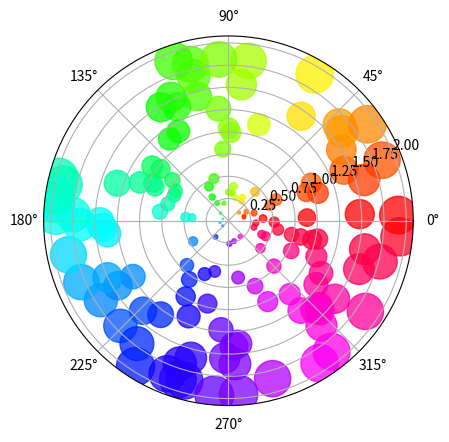
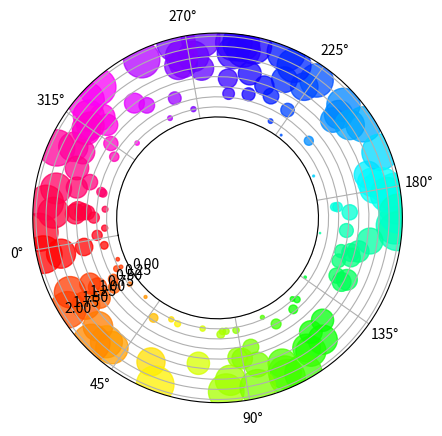
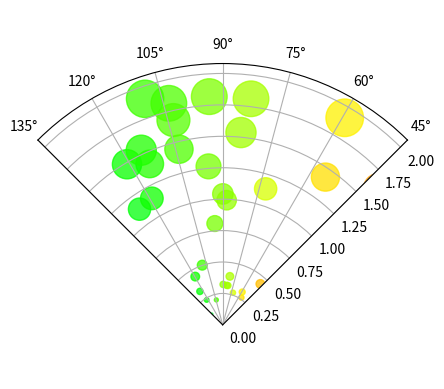

These figures' Python source, in order:
"""
==========================
Scatter plot on polar axis
==========================

Size increases radially in this example and color increases with angle
(just to verify the symbols are being scattered correctly).
"""
import numpy as np
import matplotlib.pyplot as plt


# Fixing random state for reproducibility
np.random.seed(19680801)

# Compute areas and colors
N = 150
r = 2 * np.random.rand(N)
theta = 2 * np.pi * np.random.rand(N)
area = 200 * r**2
colors = theta

fig = plt.figure()
ax = fig.add_subplot(projection='polar')
c = ax.scatter(theta, r, c=colors, s=area, cmap='hsv', alpha=0.75)

###############################################################################
# Scatter plot on polar axis, with offset origin
# ----------------------------------------------
#
# The main difference with the previous plot is the configuration of the origin
# radius, producing an annulus. Additionally, the theta zero location is set to
# rotate the plot.

fig = plt.figure()
ax = fig.add_subplot(projection='polar')
c = ax.scatter(theta, r, c=colors, s=area, cmap='hsv', alpha=0.75)

ax.set_rorigin(-2.5)
ax.set_theta_zero_location('W', offset=10)

###############################################################################
# Scatter plot on polar axis confined to a sector
# -----------------------------------------------
#
# The main difference with the previous visualization is the configuration of the
# theta start and end limits, producing a sector instead of a full circle.

fig = plt.figure()
ax = fig.add_subplot(projection='polar')
c = ax.scatter(theta, r, c=colors, s=area, cmap='hsv', alpha=0.75)

ax.set_thetamin(45)
ax.set_thetamax(135)

plt.show()

#############################################################################
#
# .. admonition:: References
#
#    The use of the following functions, methods, classes and modules is shown
#    in this example:
#
#    - `matplotlib.axes.Axes.scatter` / `matplotlib.pyplot.scatter`
#    - `matplotlib.projections.polar`
#    - `matplotlib.projections.polar.PolarAxes.set_rorigin`
#    - `matplotlib.projections.polar.PolarAxes.set_theta_zero_location`
#    - `matplotlib.projections.polar.PolarAxes.set_thetamin`
#    - `matplotlib.projections.polar.PolarAxes.set_thetamax`
